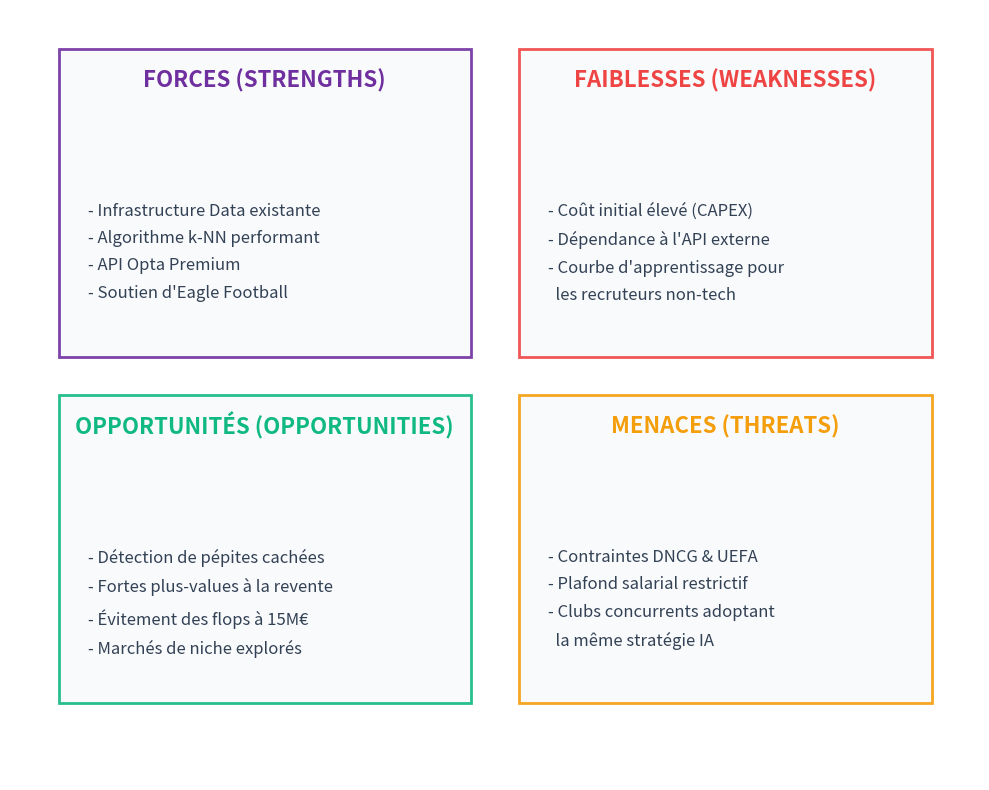

Source code (Python):
import matplotlib.pyplot as plt
import matplotlib.patches as patches

def draw_swot():
    fig, ax = plt.subplots(figsize=(10, 8))
    ax.set_xlim(0, 10)
    ax.set_ylim(0, 10)
    ax.axis('off')

    # Colors based on Nexa Digital School / OL theme
    c_strengths = '#6f2f9f'  # Nexa Purple
    c_weaknesses = '#ef4444' # Red
    c_opportunities = '#10b981' # Green
    c_threats = '#f59e0b' # Amber

    # Draw 4 quadrants
    # Strengths (Top Left)
    rect_s = patches.Rectangle((0.5, 5.5), 4.25, 4, linewidth=2, edgecolor=c_strengths, facecolor='#f8fafc', alpha=0.9)
    ax.add_patch(rect_s)
    ax.text(2.625, 9, 'FORCES (STRENGTHS)', fontsize=16, fontweight='bold', color=c_strengths, ha='center')
    text_s = "- Infrastructure Data existante\n- Algorithme k-NN performant\n- API Opta Premium\n- Soutien d'Eagle Football"
    ax.text(0.8, 7.5, text_s, fontsize=12, color='#334155', va='top', ha='left', linespacing=1.8)

    # Weaknesses (Top Right)
    rect_w = patches.Rectangle((5.25, 5.5), 4.25, 4, linewidth=2, edgecolor=c_weaknesses, facecolor='#f8fafc', alpha=0.9)
    ax.add_patch(rect_w)
    ax.text(7.375, 9, 'FAIBLESSES (WEAKNESSES)', fontsize=16, fontweight='bold', color=c_weaknesses, ha='center')
    text_w = "- Coût initial élevé (CAPEX)\n- Dépendance à l'API externe\n- Courbe d'apprentissage pour\n  les recruteurs non-tech"
    ax.text(5.55, 7.5, text_w, fontsize=12, color='#334155', va='top', ha='left', linespacing=1.8)

    # Opportunities (Bottom Left)
    rect_o = patches.Rectangle((0.5, 1), 4.25, 4, linewidth=2, edgecolor=c_opportunities, facecolor='#f8fafc', alpha=0.9)
    ax.add_patch(rect_o)
    ax.text(2.625, 4.5, 'OPPORTUNITÉS (OPPORTUNITIES)', fontsize=16, fontweight='bold', color=c_opportunities, ha='center')
    text_o = "- Détection de pépites cachées\n- Fortes plus-values à la revente\n- Évitement des flops à 15M€\n- Marchés de niche explorés"
    ax.text(0.8, 3, text_o, fontsize=12, color='#334155', va='top', ha='left', linespacing=1.8)

    # Threats (Bottom Right)
    rect_t = patches.Rectangle((5.25, 1), 4.25, 4, linewidth=2, edgecolor=c_threats, facecolor='#f8fafc', alpha=0.9)
    ax.add_patch(rect_t)
    ax.text(7.375, 4.5, 'MENACES (THREATS)', fontsize=16, fontweight='bold', color=c_threats, ha='center')
    text_t = "- Contraintes DNCG & UEFA\n- Plafond salarial restrictif\n- Clubs concurrents adoptant\n  la même stratégie IA"
    ax.text(5.55, 3, text_t, fontsize=12, color='#334155', va='top', ha='left', linespacing=1.8)

    plt.tight_layout()
    plt.savefig('swot_chart.png', dpi=300, bbox_inches='tight', transparent=True)
    plt.close()

if __name__ == "__main__":
    draw_swot()
    print("swot_chart.png generated!")
